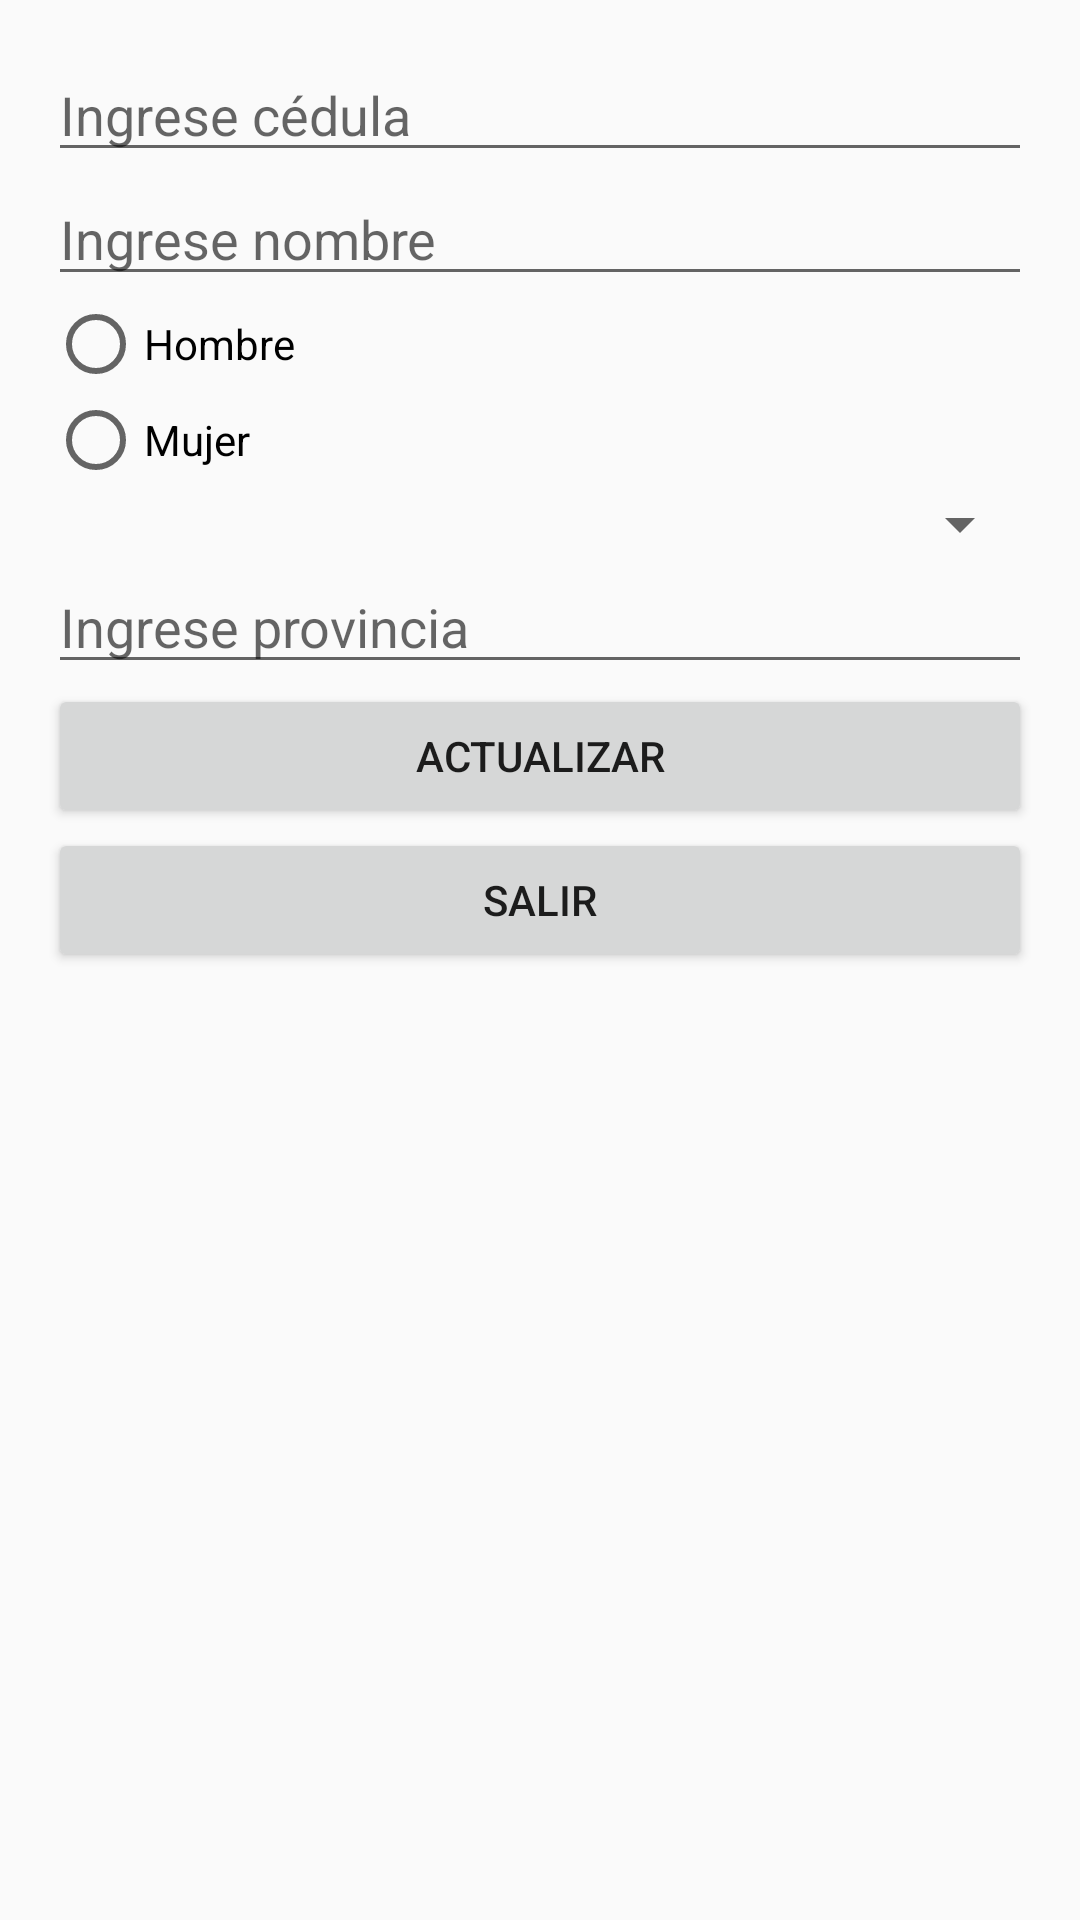

Here is an Android app screen rendered from its layout file. Give the layout XML and the strings, colors and styles it references.
<!-- AndroidManifest.xml: application theme Theme.AppCompat.Light.DarkActionBar -->
<!-- res/layout/activity_persona.xml -->
<?xml version="1.0" encoding="utf-8"?>
<androidx.constraintlayout.widget.ConstraintLayout xmlns:android="http://schemas.android.com/apk/res/android"
    xmlns:app="http://schemas.android.com/apk/res-auto"
    android:layout_width="match_parent"
    android:layout_height="match_parent">

    <ScrollView
        android:layout_width="match_parent"
        android:layout_height="match_parent"
        android:padding="16dp">

        <LinearLayout
            android:orientation="vertical"
            android:layout_width="match_parent"
            android:layout_height="wrap_content">

            <EditText
                android:id="@+id/etCedula"
                android:layout_width="match_parent"
                android:layout_height="wrap_content"
                android:hint="Ingrese cédula"
                android:inputType="number" />

            <EditText
                android:id="@+id/etNombre"
                android:layout_width="match_parent"
                android:layout_height="wrap_content"
                android:hint="Ingrese nombre"
                android:inputType="textPersonName" />

            <RadioGroup
                android:id="@+id/rgGenero"
                android:layout_width="match_parent"
                android:layout_height="wrap_content">

                <RadioButton
                    android:id="@+id/rbHombre"
                    android:layout_width="wrap_content"
                    android:layout_height="wrap_content"
                    android:text="Hombre" />

                <RadioButton
                    android:id="@+id/rbMujer"
                    android:layout_width="wrap_content"
                    android:layout_height="wrap_content"
                    android:text="Mujer" />
            </RadioGroup>

            <Spinner
                android:id="@+id/spPais"
                android:layout_width="match_parent"
                android:layout_height="wrap_content" />

            <EditText
                android:id="@+id/etProvincia"
                android:layout_width="match_parent"
                android:layout_height="wrap_content"
                android:hint="Ingrese provincia"
                android:inputType="text" />

            <Button
                android:id="@+id/btnActualizar"
                android:layout_width="match_parent"
                android:layout_height="wrap_content"
                android:text="Actualizar" />

            <Button
                android:id="@+id/btnSalir"
                android:layout_width="match_parent"
                android:layout_height="wrap_content"
                android:text="Salir" />
        </LinearLayout>
    </ScrollView>

</androidx.constraintlayout.widget.ConstraintLayout>
<!-- resources referenced by this layout -->
<resources>

</resources>
